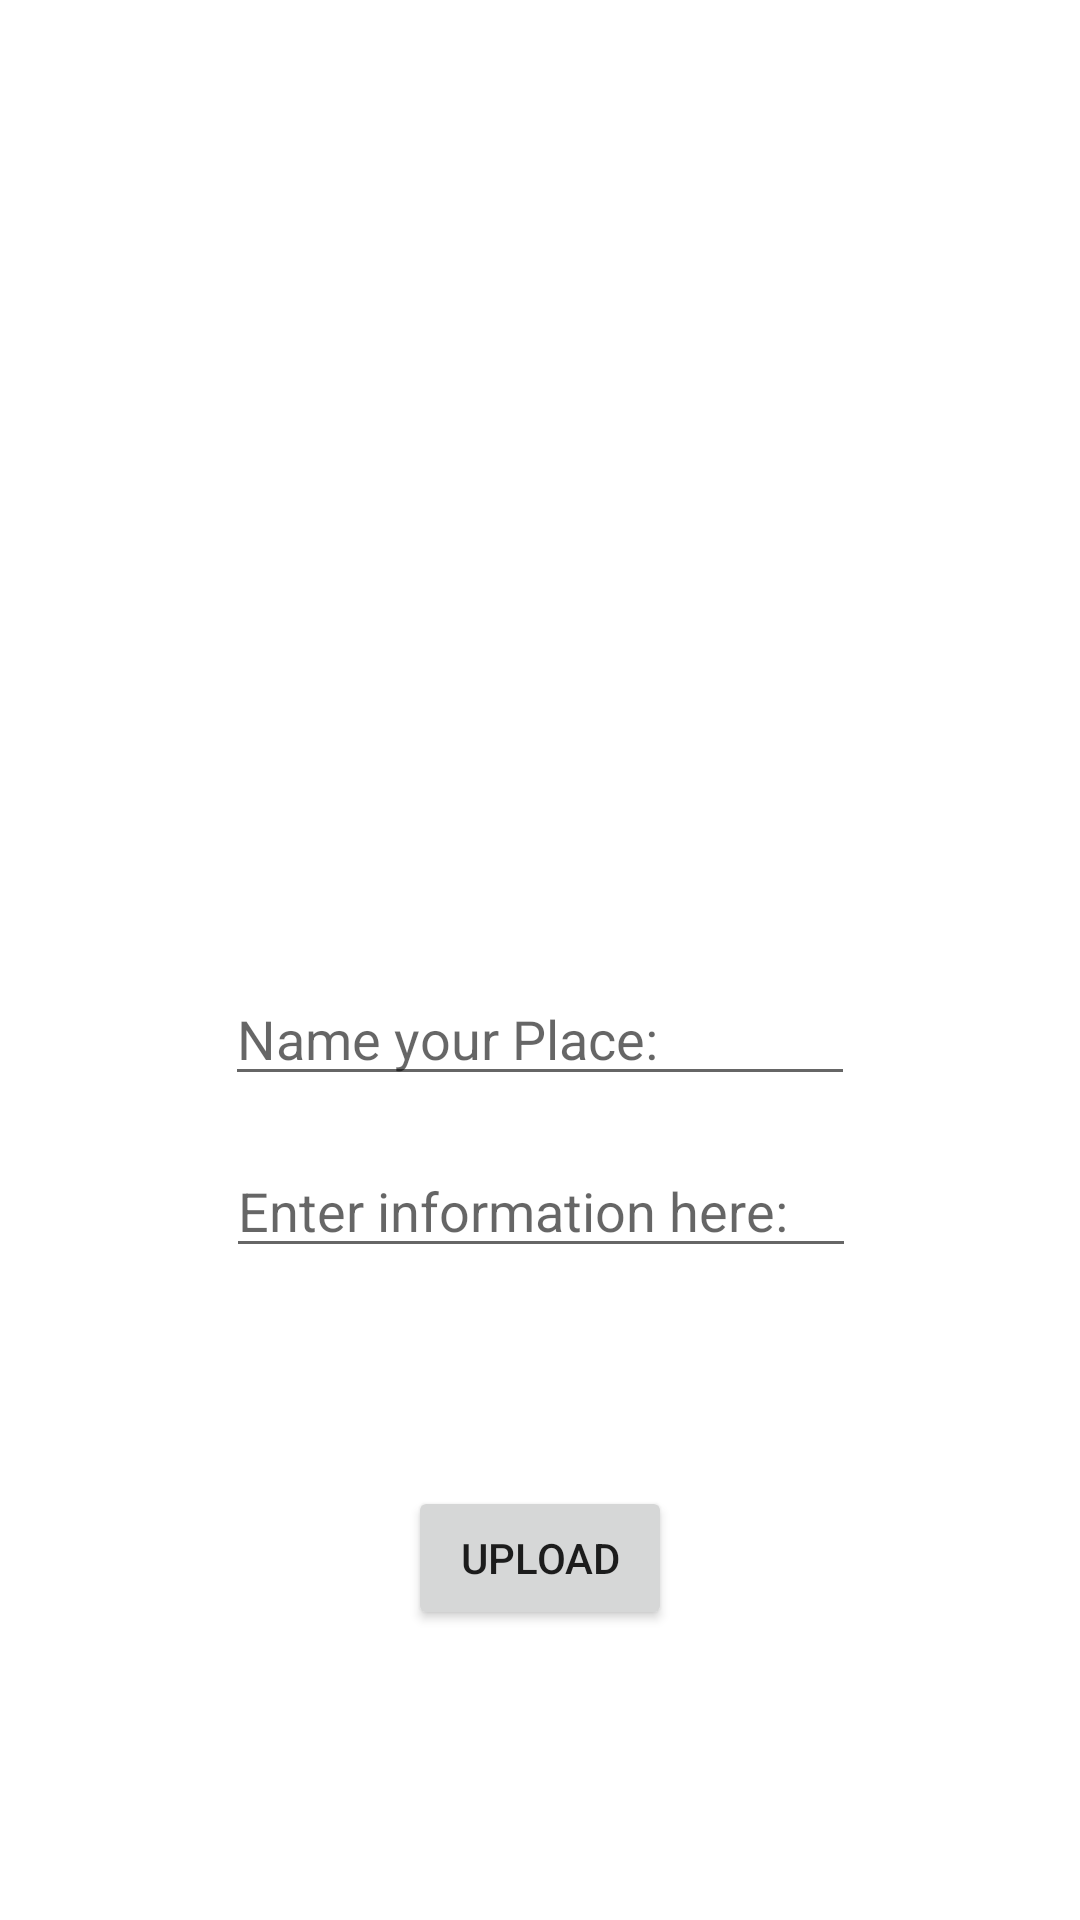

Android layout source for this screen:
<!-- AndroidManifest.xml: application theme Theme.TouristGuideApp -->
<!-- res/layout/activity_upload_place.xml -->
<?xml version="1.0" encoding="utf-8"?>
<androidx.constraintlayout.widget.ConstraintLayout xmlns:android="http://schemas.android.com/apk/res/android"
    xmlns:app="http://schemas.android.com/apk/res-auto"
    xmlns:tools="http://schemas.android.com/tools"
    android:layout_width="match_parent"
    android:layout_height="match_parent"
    tools:context=".UploadPlaceActivity">

    <ImageView
        android:id="@+id/uploadImageView"
        android:layout_width="265dp"
        android:layout_height="268dp"
        android:layout_marginTop="32dp"
        android:onClick="imageViewClicked"
        app:layout_constraintEnd_toEndOf="parent"
        app:layout_constraintStart_toStartOf="parent"
        app:layout_constraintTop_toTopOf="parent"
        app:srcCompat="@drawable/select_image" />

    <EditText
        android:id="@+id/uploadNameText"
        android:layout_width="wrap_content"
        android:layout_height="wrap_content"
        android:layout_marginTop="24dp"
        android:ems="10"
        android:hint="Name your Place:"
        android:inputType="textPersonName"
        app:layout_constraintEnd_toEndOf="parent"
        app:layout_constraintStart_toStartOf="parent"
        app:layout_constraintTop_toBottomOf="@+id/uploadImageView" />


    <EditText
        android:id="@+id/uploadInfoText"
        android:layout_width="wrap_content"
        android:layout_height="wrap_content"
        android:layout_marginTop="16dp"
        android:ems="10"
        android:hint="Enter information here: "
        android:inputType="textPersonName"
        app:layout_constraintEnd_toEndOf="parent"
        app:layout_constraintHorizontal_bias="0.502"
        app:layout_constraintStart_toStartOf="parent"
        app:layout_constraintTop_toBottomOf="@+id/uploadNameText" />

    <Button
        android:id="@+id/button3"
        android:layout_width="wrap_content"
        android:layout_height="wrap_content"
        android:layout_marginTop="8dp"
        android:layout_marginBottom="32dp"
        android:onClick="uploadPlaceClicked"
        android:text="Upload"
        app:layout_constraintBottom_toBottomOf="parent"
        app:layout_constraintEnd_toEndOf="parent"
        app:layout_constraintStart_toStartOf="parent"
        app:layout_constraintTop_toBottomOf="@+id/uploadInfoText" />

</androidx.constraintlayout.widget.ConstraintLayout>
<!-- resources referenced by this layout -->
<resources>
  <style name="Theme.TouristGuideApp" parent="Theme.MaterialComponents.DayNight.DarkActionBar">
          
          <item name="colorPrimary">@color/purple_500</item>
          <item name="colorPrimaryVariant">@color/purple_700</item>
          <item name="colorOnPrimary">@color/white</item>
          
          <item name="colorSecondary">@color/teal_200</item>
          <item name="colorSecondaryVariant">@color/teal_700</item>
          <item name="colorOnSecondary">@color/black</item>
          
          <item name="android:statusBarColor" tools:targetApi="l">?attr/colorPrimaryVariant</item>
          
      </style>
  <!-- not gathered from this repository: default colours our renderer supplied (Android Studio template values) -->
  <color name="purple_500">#FF6200EE</color>
  <color name="purple_700">#FF3700B3</color>
  <color name="teal_200">#FF03DAC5</color>
  <color name="teal_700">#FF018786</color>
  <color name="black">#FF000000</color>
  <color name="white">#FFFFFFFF</color>
</resources>
